Dataset: dataResized (GitHub, JoeCameron1/IndividualProject). Classes: alpine butterfly knot, bowline knot, clove hitch, figure-8 knot, figure-8 loop, fisherman's knot, flemish bend, overhand knot, reef knot, slip knot.

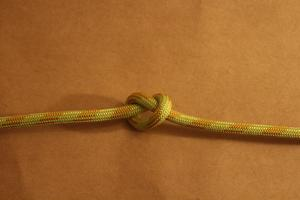
Label: overhand knot

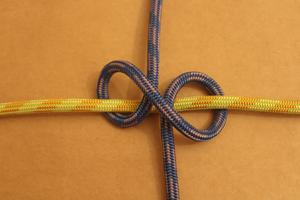
Label: clove hitch

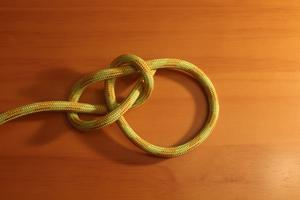
Label: bowline knot

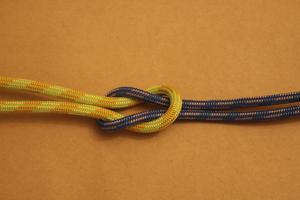
Label: reef knot

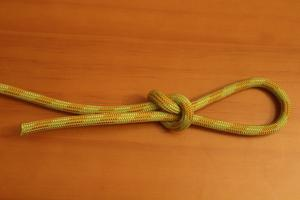
Label: slip knot

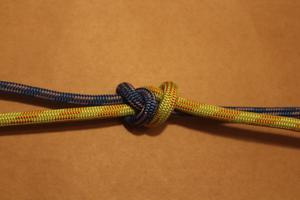
Label: fisherman's knot
